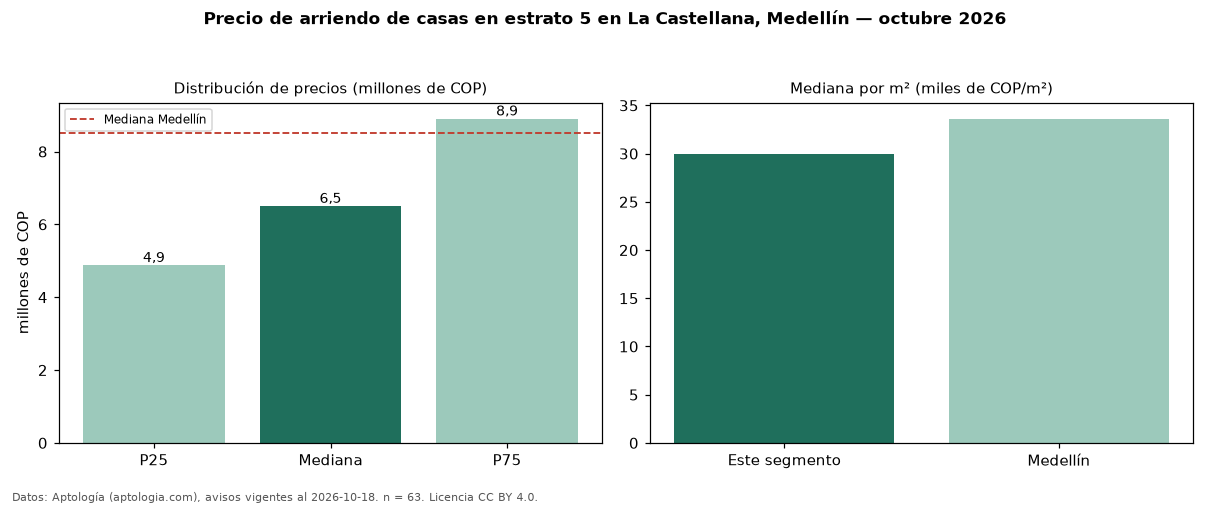

The table this chart was drawn from, first rows:
seccion, metrica, valor, moneda, n
filtro, estrato, 5, , 63
precio, p25, 4875000, COP, 63
precio, mediana, 6500000, COP, 63
precio, p75, 8900000, COP, 63
precio, minimo, 2200000, COP, 63
precio, maximo, 16900000, COP, 63
m2, mediana_precio_m2, 30000, COP, 63
m2, area_mediana_m2, 220.0, m2, 63
banos, mediana_banos, 4.0, , 
parqueadero, pct_con_parqueadero, 83.3, %, 48
estrato, estrato_mas_frecuente, 5, , 63
habitaciones, 3+, 6500000, COP, 60
ciudad, mediana_ciudad_referencia, 8500000, COP, 
ciudad, mediana_m2_ciudad, 33613, COP, 
fuente, fecha_datos, 2026-10-18, , 
fuente, atribucion, https://www.aptologia.com/casas-en-arrie…, , 
fuente, licencia, CC BY 4.0, , 
